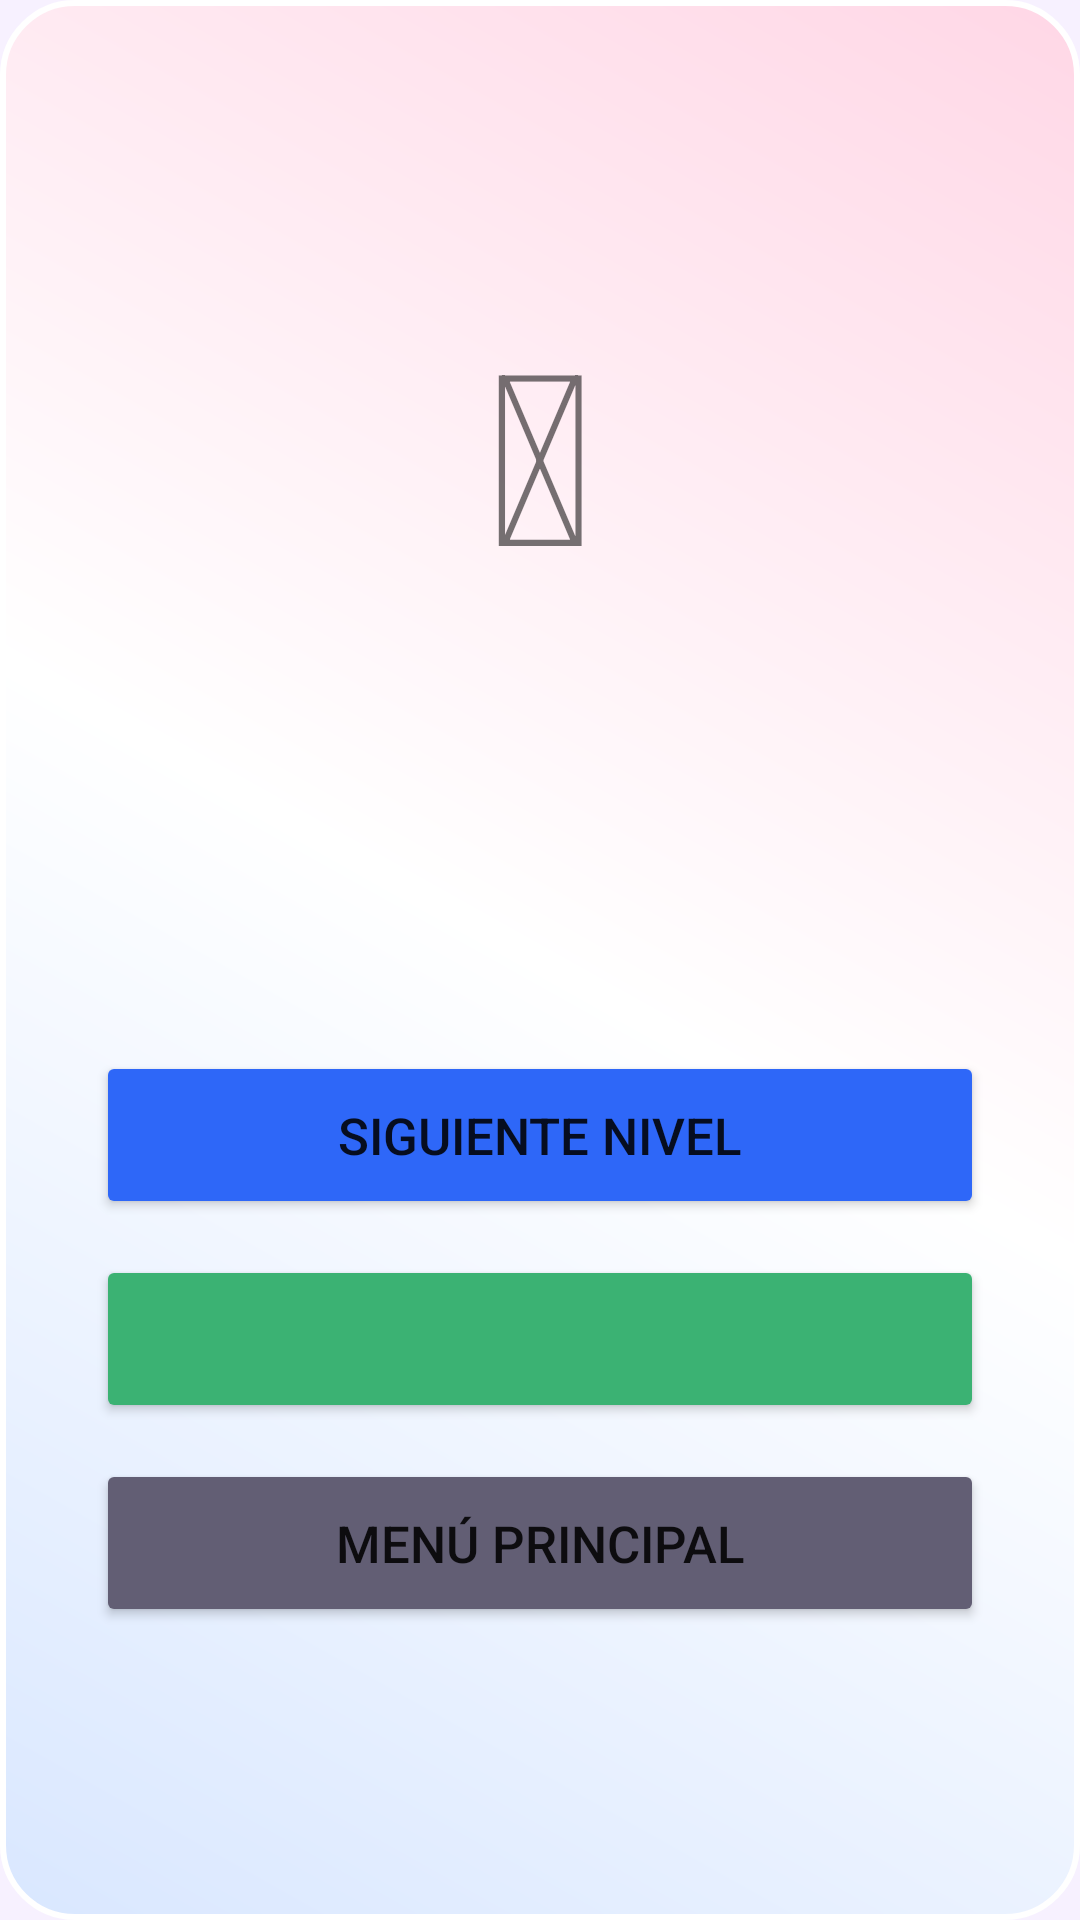

Layout XML and referenced resources for this Android screen:
<!-- AndroidManifest.xml: application theme Theme.Pupiletras -->
<!-- res/layout/activity_win.xml -->
<?xml version="1.0" encoding="utf-8"?>
<LinearLayout xmlns:android="http://schemas.android.com/apk/res/android"
    android:layout_width="match_parent"
    android:layout_height="match_parent"
    android:orientation="vertical"
    android:gravity="center"
    android:background="@drawable/play_panel_bg"
    android:padding="32dp">

    <TextView
        android:layout_width="wrap_content"
        android:layout_height="wrap_content"
        android:text="&#127881;"
        android:textSize="80sp"
        android:layout_marginBottom="12dp" />

    <TextView
        android:id="@+id/tvWinTitle"
        android:layout_width="wrap_content"
        android:layout_height="wrap_content"
        android:textSize="26sp"
        android:textColor="@color/primary"
        android:textStyle="bold"
        android:gravity="center"
        android:layout_marginBottom="8dp" />

    <TextView
        android:id="@+id/tvWinSub"
        android:layout_width="wrap_content"
        android:layout_height="wrap_content"
        android:textSize="15sp"
        android:textColor="@color/text_secondary"
        android:gravity="center"
        android:layout_marginBottom="12dp" />

    <TextView
        android:id="@+id/tvWinStats"
        android:layout_width="wrap_content"
        android:layout_height="wrap_content"
        android:textSize="14sp"
        android:textColor="@color/primary_dark"
        android:gravity="center"
        android:layout_marginBottom="40dp" />

    <Button
        android:id="@+id/btnNextLevel"
        android:layout_width="match_parent"
        android:layout_height="56dp"
        android:text="Siguiente nivel"
        android:textSize="17sp"
        android:backgroundTint="@color/primary"
        android:layout_marginBottom="12dp" />

    <Button
        android:id="@+id/btnReplay"
        android:layout_width="match_parent"
        android:layout_height="56dp"
        android:textSize="17sp"
        android:backgroundTint="@color/level1"
        android:layout_marginBottom="12dp" />

    <Button
        android:id="@+id/btnMenu"
        android:layout_width="match_parent"
        android:layout_height="56dp"
        android:text="Menú principal"
        android:textSize="17sp"
        android:backgroundTint="@color/text_secondary" />

</LinearLayout>
<!-- resources referenced by this layout -->
<resources>
  <color name="level1">#3BB273</color>
  <color name="primary">#2E67F8</color>
  <color name="primary_dark">#153A9F</color>
  <color name="text_secondary">#625E74</color>
  <!-- drawable play_panel_bg (drawable) -->
  <?xml version="1.0" encoding="utf-8"?>
  <shape xmlns:android="http://schemas.android.com/apk/res/android"
      android:shape="rectangle">
      <corners android:radius="24dp" />
      <gradient
          android:angle="45"
          android:startColor="@color/card_blue"
          android:centerColor="@color/white"
          android:endColor="@color/card_pink" />
      <stroke android:width="2dp" android:color="@color/white" />
  </shape>
  <style name="Theme.Pupiletras" parent="Theme.MaterialComponents.DayNight.NoActionBar">
          <item name="colorPrimary">@color/primary</item>
          <item name="colorPrimaryVariant">@color/primary_dark</item>
          <item name="colorOnPrimary">@color/white</item>
          <item name="android:windowBackground">@color/bg_main</item>
          <item name="android:statusBarColor">@color/primary_dark</item>
      </style>
  <color name="card_blue">#D9E7FF</color>
  <color name="white">#FFFFFF</color>
  <color name="card_pink">#FFD7E6</color>
  <color name="bg_main">#F7F1FF</color>
</resources>
